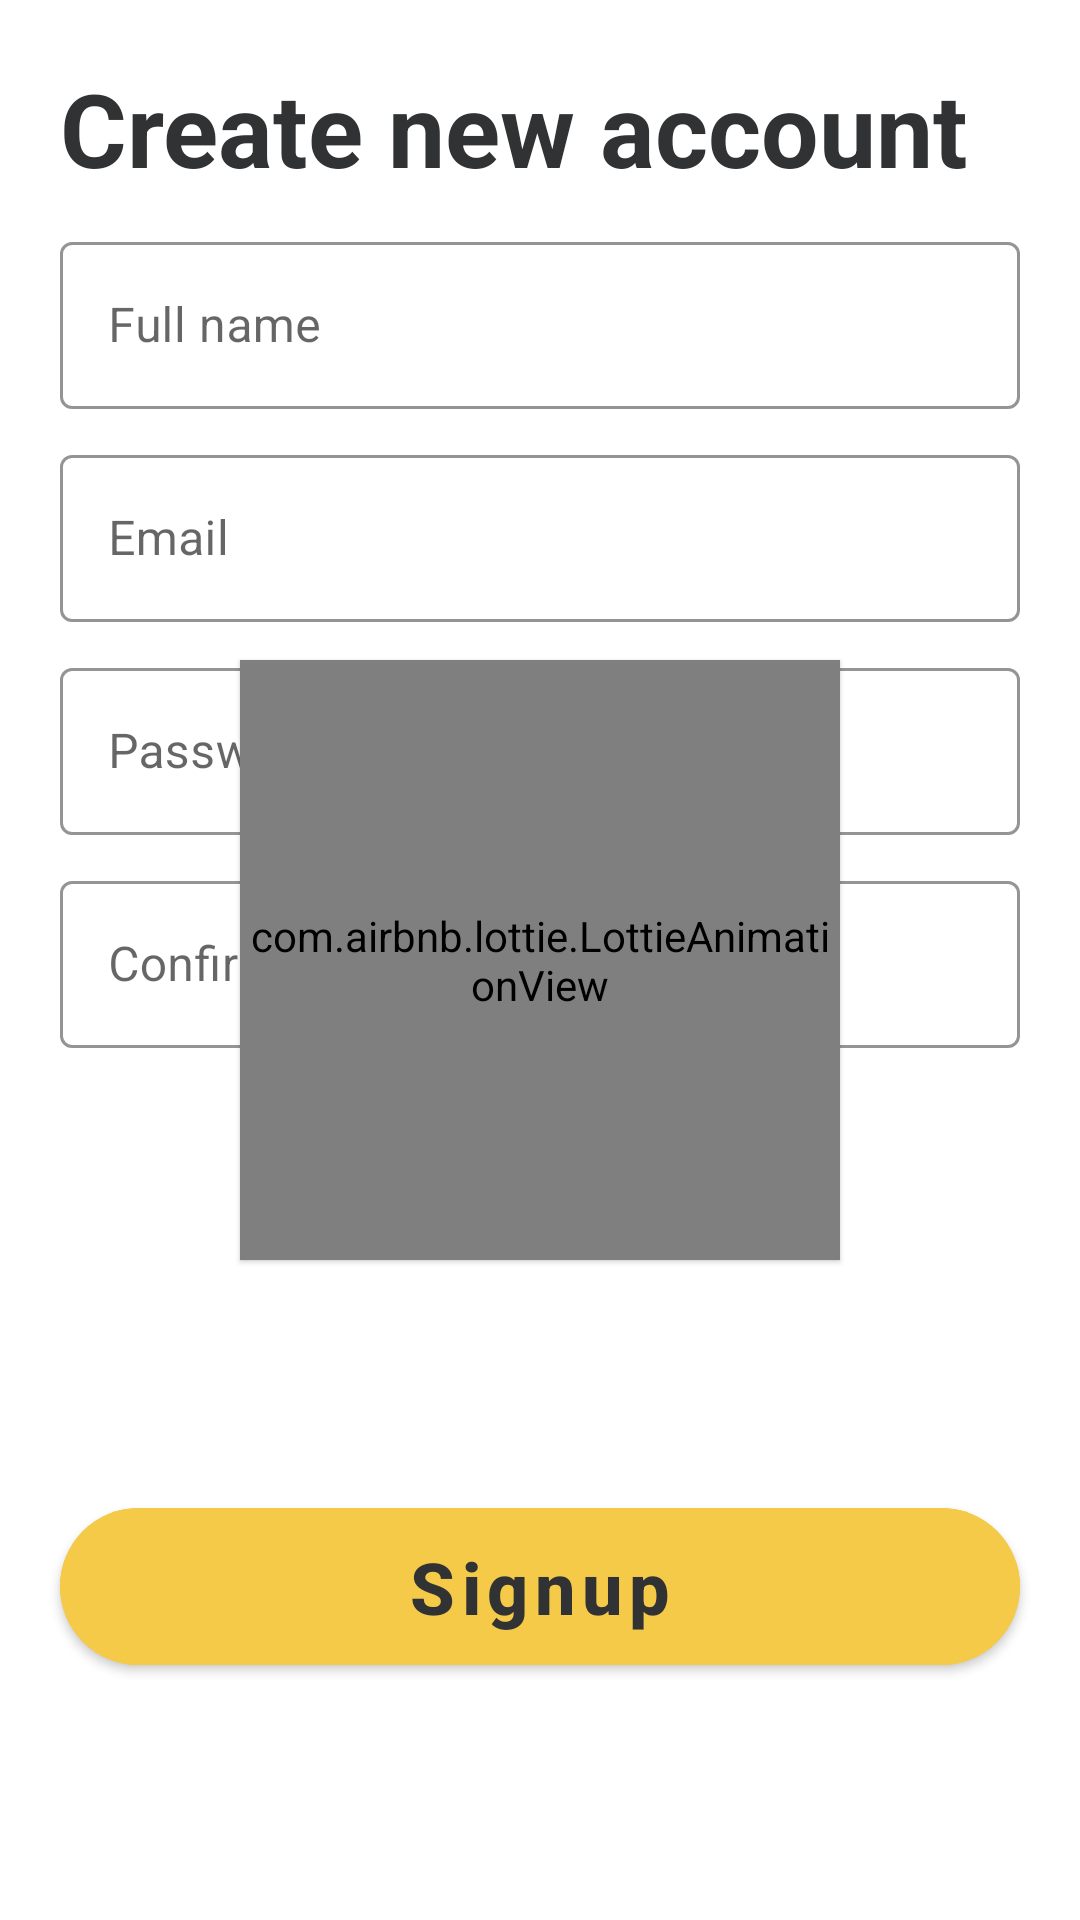

Android layout source for this screen:
<!-- AndroidManifest.xml: application theme Theme.BigSlice -->
<!-- res/layout/activity_signup.xml -->
<?xml version="1.0" encoding="utf-8"?>
<RelativeLayout
    xmlns:android="http://schemas.android.com/apk/res/android"
    xmlns:app="http://schemas.android.com/apk/res-auto"
    xmlns:tools="http://schemas.android.com/tools"
    android:layout_width="match_parent"
    android:layout_height="match_parent"
    tools:context="com.project.bigslice.auth.SignupActivity">

    <TextView
        android:id="@+id/signup_TV_title"
        android:layout_width="wrap_content"
        android:layout_height="wrap_content"
        android:text="Create new account"
        android:layout_alignParentLeft="true"
        android:layout_marginLeft="20dp"
        android:layout_marginTop="20dp"
        android:textStyle="bold"
        android:textSize="34sp"
        android:textColor="@color/text"

        />

    <com.google.android.material.textfield.TextInputLayout
        android:id="@+id/signup_TIL_fullName"
        android:layout_width="match_parent"
        android:layout_height="wrap_content"
        android:hint="Full name"
        android:layout_below="@+id/signup_TV_title"
        android:layout_marginHorizontal="20dp"
        android:layout_marginTop="10dp"
        app:boxStrokeColor="@color/primary"
        app:hintTextColor="@color/primary"
        style="@style/Widget.MaterialComponents.TextInputLayout.OutlinedBox">

        <com.google.android.material.textfield.TextInputEditText

            android:layout_width="match_parent"
            android:layout_height="wrap_content"
            tools:ignore="SpeakableTextPresentCheck" />

    </com.google.android.material.textfield.TextInputLayout>

    <com.google.android.material.textfield.TextInputLayout
        android:id="@+id/signup_TIL_email"
        android:layout_width="match_parent"
        android:layout_height="wrap_content"
        android:hint="Email"
        android:layout_below="@+id/signup_TIL_fullName"
        android:layout_marginHorizontal="20dp"
        android:layout_marginTop="10dp"
        app:boxStrokeColor="@color/primary"
        app:hintTextColor="@color/primary"
        style="@style/Widget.MaterialComponents.TextInputLayout.OutlinedBox">

        <com.google.android.material.textfield.TextInputEditText

            android:layout_width="match_parent"
            android:layout_height="wrap_content"
            />

    </com.google.android.material.textfield.TextInputLayout>

    <com.google.android.material.textfield.TextInputLayout
        android:id="@+id/signup_TIL_password"
        android:layout_width="match_parent"
        android:layout_height="wrap_content"
        android:hint="Password"
        android:layout_below="@+id/signup_TIL_email"
        android:layout_marginHorizontal="20dp"
        android:layout_marginTop="10dp"
        app:boxStrokeColor="@color/primary"
        app:hintTextColor="@color/primary"
        style="@style/Widget.MaterialComponents.TextInputLayout.OutlinedBox">

        <com.google.android.material.textfield.TextInputEditText

            android:layout_width="match_parent"
            android:layout_height="wrap_content"
            android:inputType="textPassword"
            tools:ignore="TouchTargetSizeCheck" />

    </com.google.android.material.textfield.TextInputLayout>

    <com.google.android.material.textfield.TextInputLayout
        android:id="@+id/signup_TIL_confirmPassword"
        android:layout_width="match_parent"
        android:layout_height="wrap_content"
        android:hint="Confirm Password"
        android:layout_below="@+id/signup_TIL_password"
        android:layout_marginHorizontal="20dp"
        android:layout_marginTop="10dp"
        app:boxStrokeColor="@color/primary"
        app:hintTextColor="@color/primary"
        style="@style/Widget.MaterialComponents.TextInputLayout.OutlinedBox">

        <com.google.android.material.textfield.TextInputEditText

            android:layout_width="match_parent"
            android:layout_height="wrap_content"
            android:inputType="textPassword"
            />

    </com.google.android.material.textfield.TextInputLayout>

    <com.google.android.material.button.MaterialButton
        android:id="@+id/signup_BTN_signup"
        android:layout_width="match_parent"
        android:layout_height="wrap_content"
        android:layout_above="@+id/signup_TV_msg"
        android:layout_marginHorizontal="20dp"
        android:layout_marginBottom="20dp"
        android:backgroundTint="@color/primary"
        android:padding="10dp"
        android:text="Signup"
        android:textAllCaps="false"
        android:textColor="@color/text"
        android:textSize="24sp"
        android:textStyle="bold"
        app:cornerRadius="30dp" />

    <TextView
        android:id="@+id/signup_TV_msg"
        android:layout_width="wrap_content"
        android:layout_height="wrap_content"
        android:layout_centerHorizontal="true"
        android:layout_alignParentBottom="true"
        android:layout_marginBottom="40dp"
        />

    <com.airbnb.lottie.LottieAnimationView
        android:id="@+id/signup_Lottie_loading"
        android:layout_width="200dp"
        android:layout_height="200dp"
        android:layout_centerInParent="true"
        android:scaleType="fitCenter"
        android:translationZ="1dp"
        app:lottie_autoPlay="true"
        app:lottie_loop="true"
        app:lottie_rawRes="@raw/loading"
        app:lottie_speed="0.4" />

</RelativeLayout>
<!-- resources referenced by this layout -->
<resources>
  <color name="primary">#F5CA48</color>
  <color name="text">#313234</color>
  <style name="Theme.BigSlice" parent="Theme.MaterialComponents.DayNight.DarkActionBar">
          
          <item name="colorPrimary">@color/primary</item>
          <item name="colorPrimaryVariant">@color/primary</item>
          <item name="colorOnPrimary">@color/white</item>
          
          <item name="colorSecondary">@color/primary</item>
          <item name="colorSecondaryVariant">@color/primary</item>
          <item name="colorOnSecondary">@color/black</item>
          
          <item name="android:statusBarColor" tools:targetApi="l">?attr/colorPrimaryVariant</item>
          
      </style>
  <color name="white">#FFFFFFFF</color>
  <color name="black">#FF000000</color>
</resources>
